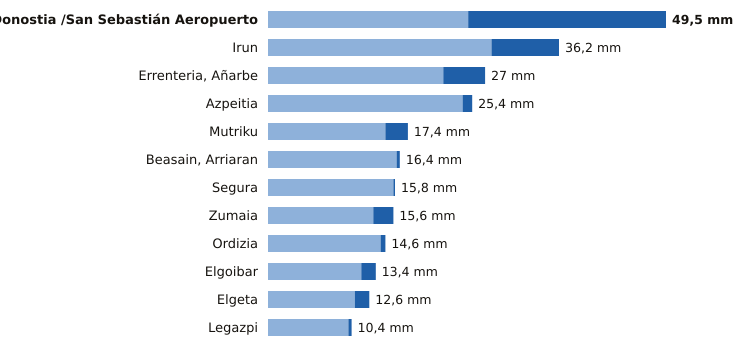

Values plotted in this chart, from the file beside it:
estacion, provincia, indicativo, mm_6_dias_anteriores, mm_hoy, mm_7_dias, horas_de_hoy
Donostia /San Sebastián Aeropuerto, Gipuzkoa, 1014A, 24.9, 24.6, 49.5, 22
Irun, Gipuzkoa, 1012P, 27.8, 8.4, 36.2, 22
Errenteria, Añarbe, Gipuzkoa, 1021X, 21.8, 5.2, 27.0, 22
Azpeitia, Gipuzkoa, 1038X, 24.2, 1.2, 25.4, 22
Mutriku, Gipuzkoa, 1052A, 14.6, 2.8, 17.4, 22
Beasain, Arriaran, Gipuzkoa, 1025X, 16.0, 0.4, 16.4, 22
Segura, Gipuzkoa, 1025A, 15.6, 0.2, 15.8, 22
Zumaia, Gipuzkoa, 1041A, 13.1, 2.5, 15.6, 22
Ordizia, Gipuzkoa, 1026X, 14.0, 0.6, 14.6, 22
Elgoibar, Gipuzkoa, 1050J, 11.6, 1.8, 13.4, 22
Elgeta, Gipuzkoa, 1049N, 10.8, 1.8, 12.6, 22
Legazpi, Gipuzkoa, 1037X, 10.0, 0.4, 10.4, 22
